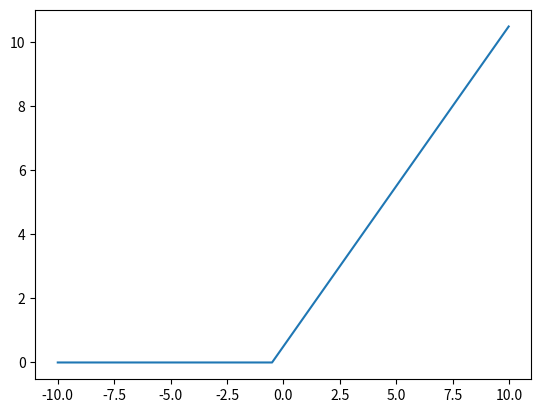

Recreate this plot in Python.
import matplotlib.pyplot as plt
import numpy as np

i = np.array(range(-1000,1000))
i = i/100
y = []
for onei in i:
    y.append(float(max(onei+0.5,0)))

# for onei in i:
#     y.append(float(int(onei >= (-0.5))))

plt.plot(i,y)
plt.show()
